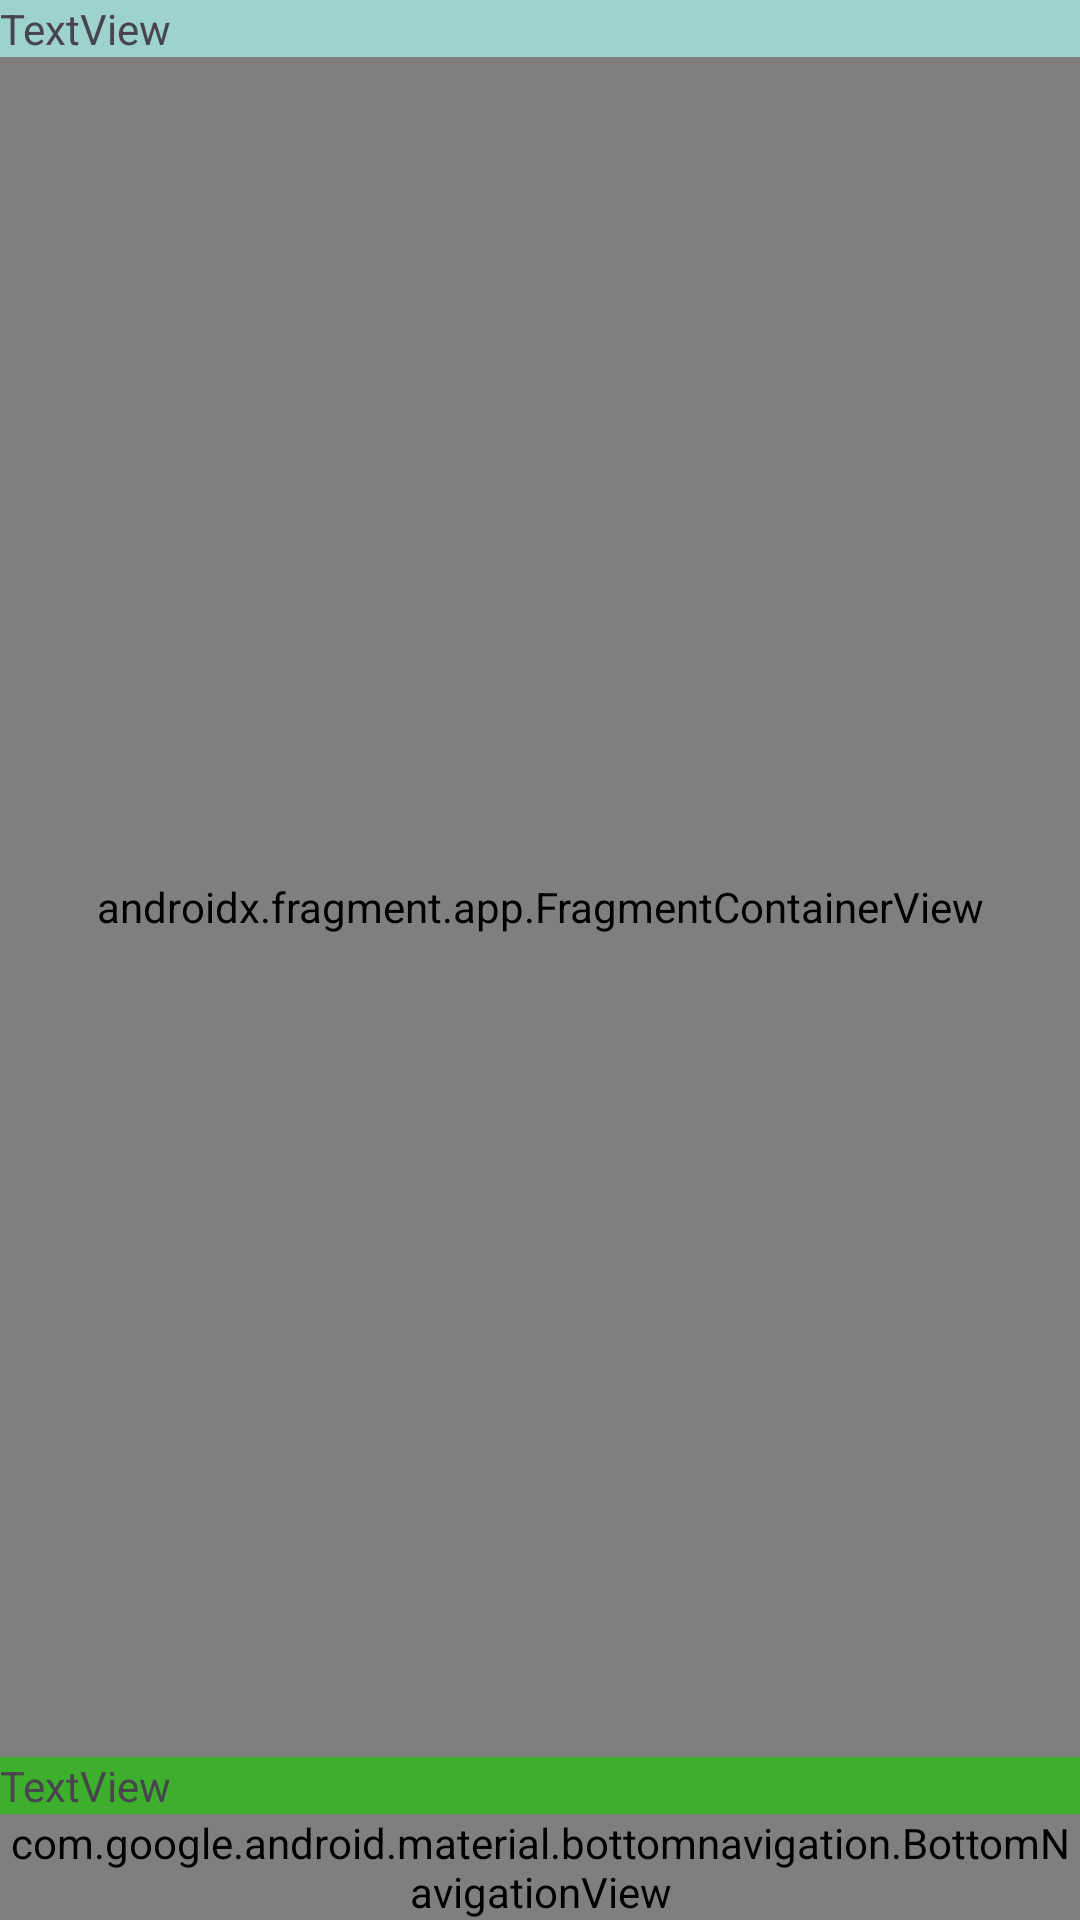

The Android layout XML behind this screen, and the referenced resources:
<!-- AndroidManifest.xml: application theme Theme.A2023_12_kampus -->
<!-- res/layout/activity_exo_nav_graph.xml -->
<?xml version="1.0" encoding="utf-8"?>
<LinearLayout xmlns:android="http://schemas.android.com/apk/res/android"
    xmlns:app="http://schemas.android.com/apk/res-auto"
    xmlns:tools="http://schemas.android.com/tools"
    android:layout_width="match_parent"
    android:layout_height="match_parent"
    android:orientation="vertical"
    tools:context=".ExoNavGraphActivity">

    <TextView
        android:id="@+id/textView"
        android:layout_width="match_parent"
        android:layout_height="wrap_content"
        android:background="#7327A592"
        android:text="TextView" />

    <androidx.fragment.app.FragmentContainerView
        android:id="@+id/nav_host_fragment"
        android:name="androidx.navigation.fragment.NavHostFragment"
        android:layout_width="match_parent"
        android:layout_height="0dp"

        android:layout_weight="1"
        app:defaultNavHost="true"
        app:navGraph="@navigation/nav_graph" />

    <TextView
        android:id="@+id/textView2"
        android:layout_width="match_parent"
        android:layout_height="wrap_content"
        android:background="#3EAE2D"
        android:text="TextView" />

    <com.google.android.material.bottomnavigation.BottomNavigationView
        android:id="@+id/bottomNavigation"
        android:layout_width="match_parent"
        android:layout_height="wrap_content"
        app:menu="@menu/bottom_navigation_menu" />


</LinearLayout>
<!-- resources referenced by this layout -->
<resources>
  <style name="Theme.A2023_12_kampus" parent="Base.Theme.A2023_12_kampus" />
  <style name="Base.Theme.A2023_12_kampus" parent="Theme.Material3.DayNight">
          
          
  
      </style>
</resources>
